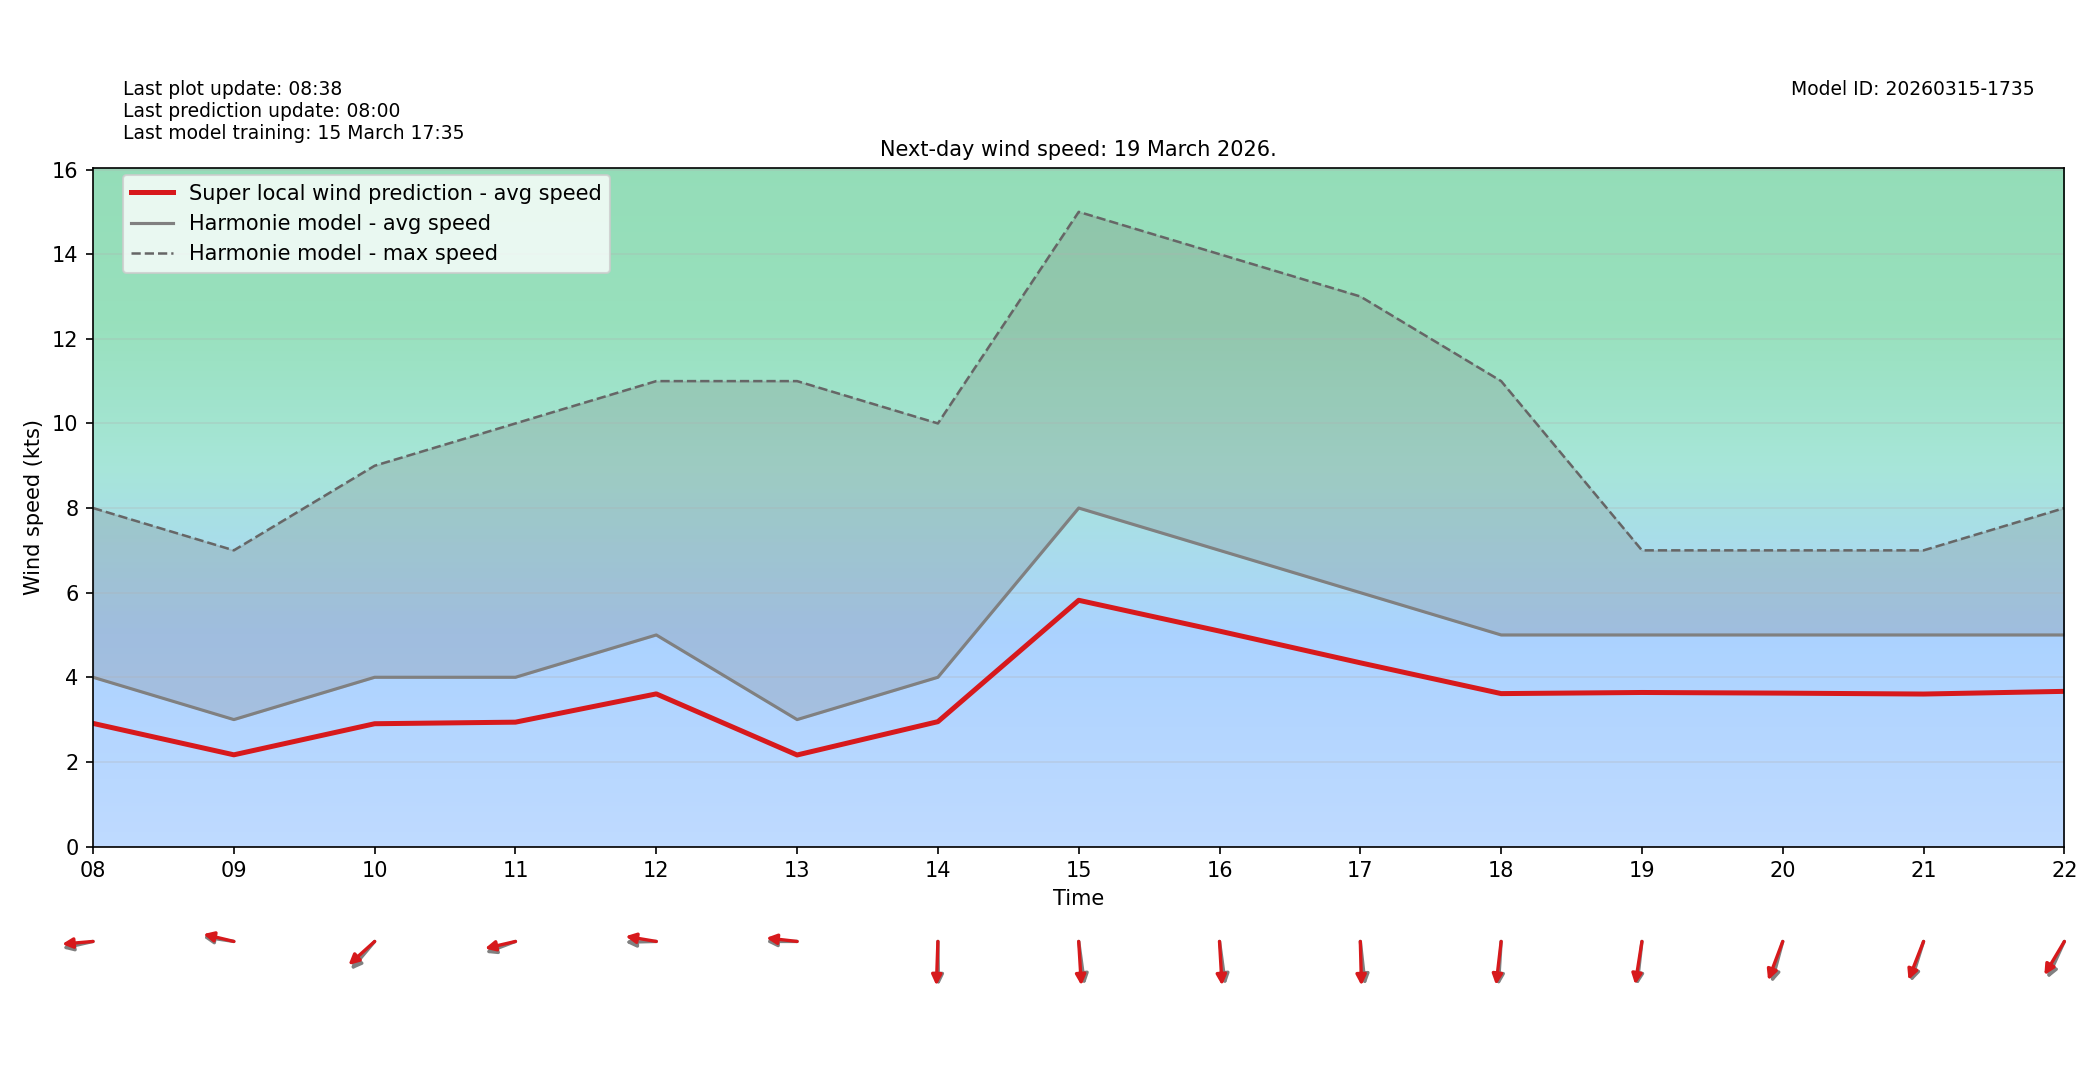

The data file committed next to this chart (first rows):
target_time_utc, hour_utc, forecast_wind_speed, lstm_pred_wind_speed, delta_speed_lstm_minus_forecast, forecast_wind_dir_deg, lstm_pred_wind_dir_deg, delta_dir_lstm_minus_forecast
2026-03-19T00:00:00Z, 00, 5.0, 3.516, -1.484, 78.0, 84.15, 6.15
2026-03-19T01:00:00Z, 01, 4.0, 2.819, -1.181, 70.0, 74.51, 4.506
2026-03-19T02:00:00Z, 02, 3.0, 2.131, -0.8695, 75.0, 79.61, 4.607
2026-03-19T03:00:00Z, 03, 3.0, 2.128, -0.8724, 97.0, 101.6, 4.578
2026-03-19T04:00:00Z, 04, 4.0, 2.921, -1.079, 85.0, 89.89, 4.885
2026-03-19T05:00:00Z, 05, 4.0, 2.892, -1.108, 61.0, 65.22, 4.219
2026-03-19T06:00:00Z, 06, 5.0, 3.628, -1.372, 71.0, 77.24, 6.244
2026-03-19T07:00:00Z, 07, 4.0, 2.842, -1.158, 86.0, 89.9, 3.904
2026-03-19T08:00:00Z, 08, 4.0, 2.91, -1.09, 81.0, 86.58, 5.583
2026-03-19T09:00:00Z, 09, 3.0, 2.167, -0.8328, 96.0, 99.61, 3.605
2026-03-19T10:00:00Z, 10, 4.0, 2.902, -1.098, 50.0, 57.67, 7.675
2026-03-19T11:00:00Z, 11, 4.0, 2.939, -1.061, 75.0, 80.77, 5.768
2026-03-19T12:00:00Z, 12, 5.0, 3.607, -1.393, 89.0, 96.76, 7.76
2026-03-19T13:00:00Z, 13, 3.0, 2.163, -0.8369, 90.0, 94.61, 4.608
2026-03-19T14:00:00Z, 14, 4.0, 2.951, -1.049, 359.0, 2.808, 3.808
2026-03-19T15:00:00Z, 15, 8.0, 5.82, -2.18, 349.0, 355.1, 6.107
2026-03-19T16:00:00Z, 16, 7.0, 5.091, -1.909, 349.0, 355.3, 6.346
2026-03-19T17:00:00Z, 17, 6.0, 4.342, -1.658, 351.0, 357.9, 6.917
2026-03-19T18:00:00Z, 18, 5.0, 3.614, -1.386, 5.0, 9.453, 4.453
2026-03-19T19:00:00Z, 19, 5.0, 3.641, -1.359, 9.0, 12.68, 3.682
2026-03-19T20:00:00Z, 20, 5.0, 3.625, -1.375, 21.0, 28.23, 7.227
2026-03-19T21:00:00Z, 21, 5.0, 3.604, -1.396, 24.0, 29.11, 5.11
2026-03-19T22:00:00Z, 22, 5.0, 3.667, -1.333, 33.0, 40.29, 7.286
2026-03-19T23:00:00Z, 23, 6.0, 4.312, -1.688, 39.0, 44.44, 5.442
